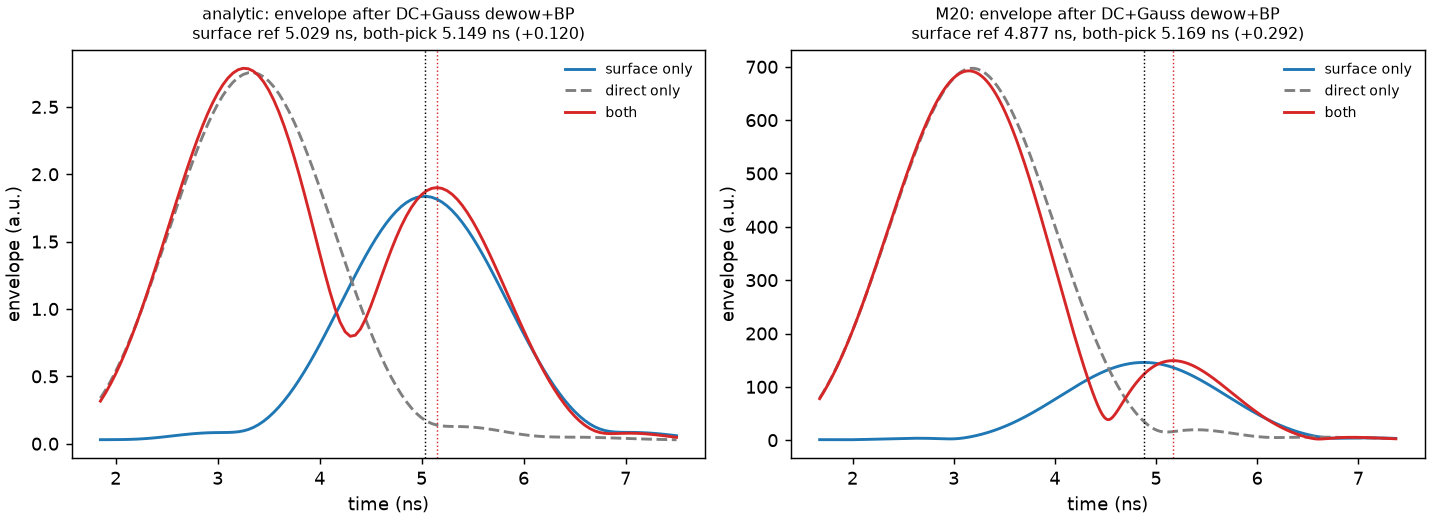

Source data for this figure (header and first rows):
case, variant, composition, pick_mode, t_pick_ns, shift_ns, depth_cm_eps9, direct_tail_ratio
analytic, raw, surface_only, envelope, 5.029, 0.0, -0.0, 0.088
analytic, raw, surface_only, signed_min, 5.029, 0.0, -0.0, 0.088
analytic, raw, direct_only, envelope, nan, nan, nan, 0.088
analytic, raw, direct_only, signed_min, nan, nan, nan, 0.088
analytic, raw, both, envelope, 5.084, 0.0548, -0.27, 0.088
analytic, raw, both, signed_min, 5.021, -0.0084, 0.04, 0.088
analytic, raw, test_full, envelope, 5.091, 0.0624, -0.31, 0.088
analytic, raw, test_full, signed_min, 5.021, -0.0085, 0.04, 0.088
analytic, raw, code_detect_zero_events, envelope, 5.091, 0.0624, -0.31, n_events=2;h_est=0.31
analytic, dc, surface_only, envelope, 5.029, 0.0, -0.0, 0.088
analytic, dc, surface_only, signed_min, 5.029, 0.0, -0.0, 0.088
analytic, dc, direct_only, envelope, nan, nan, nan, 0.088
analytic, dc, direct_only, signed_min, nan, nan, nan, 0.088
analytic, dc, both, envelope, 5.084, 0.0548, -0.27, 0.088
analytic, dc, both, signed_min, 5.021, -0.0084, 0.04, 0.088
analytic, dc, test_full, envelope, 5.091, 0.0625, -0.31, 0.088
analytic, dc, test_full, signed_min, 5.021, -0.0085, 0.04, 0.088
analytic, dc, code_detect_zero_events, envelope, 5.091, 0.0625, -0.31, n_events=2;h_est=0.31
analytic, dc+gauss1, surface_only, envelope, 5.029, 0.0001, -0.0, 0.102
analytic, dc+gauss1, surface_only, signed_min, 5.029, 0.0, -0.0, 0.102
analytic, dc+gauss1, direct_only, envelope, nan, nan, nan, 0.102
analytic, dc+gauss1, direct_only, signed_min, nan, nan, nan, 0.102
analytic, dc+gauss1, both, envelope, 5.095, 0.0662, -0.33, 0.102
analytic, dc+gauss1, both, signed_min, 5.02, -0.0092, 0.05, 0.102
analytic, dc+gauss1, test_full, envelope, 5.112, 0.0825, -0.41, 0.102
analytic, dc+gauss1, test_full, signed_min, 5.019, -0.0094, 0.05, 0.102
analytic, dc+gauss1, code_detect_zero_events, envelope, 5.112, 0.0825, -0.41, n_events=2;h_est=0.314
analytic, dc+gauss1+bp (current), surface_only, envelope, 5.029, -0.0004, 0.0, 0.097
analytic, dc+gauss1+bp (current), surface_only, signed_min, 5.029, 0.0, -0.0, 0.097
analytic, dc+gauss1+bp (current), direct_only, envelope, nan, nan, nan, 0.097
analytic, dc+gauss1+bp (current), direct_only, signed_min, 5.277, 0.2479, -1.24, 0.097
analytic, dc+gauss1+bp (current), both, envelope, 5.149, 0.12, -0.6, 0.097
analytic, dc+gauss1+bp (current), both, signed_min, 5.03, 0.0011, -0.01, 0.097
analytic, dc+gauss1+bp (current), test_full, envelope, 5.151, 0.1217, -0.61, 0.097
analytic, dc+gauss1+bp (current), test_full, signed_min, 5.031, 0.0016, -0.01, 0.097
analytic, dc+gauss1+bp (current), code_detect_zero_events, envelope, 5.151, 0.1217, -0.61, n_events=2;h_est=0.329
analytic, dc+bp (no dewow), surface_only, envelope, 5.028, -0.0006, 0.0, 0.089
analytic, dc+bp (no dewow), surface_only, signed_min, 5.029, 0.0, -0.0, 0.089
analytic, dc+bp (no dewow), direct_only, envelope, nan, nan, nan, 0.089
analytic, dc+bp (no dewow), direct_only, signed_min, 5.288, 0.2593, -1.3, 0.089
analytic, dc+bp (no dewow), both, envelope, 5.141, 0.1126, -0.56, 0.089
analytic, dc+bp (no dewow), both, signed_min, 5.031, 0.0016, -0.01, 0.089
analytic, dc+bp (no dewow), test_full, envelope, 5.143, 0.1141, -0.57, 0.089
analytic, dc+bp (no dewow), test_full, signed_min, 5.031, 0.0022, -0.01, 0.089
analytic, dc+bp (no dewow), code_detect_zero_events, envelope, 5.143, 0.1141, -0.57, n_events=2;h_est=0.327
analytic, dc+box3 (no bp), surface_only, envelope, 5.029, 0.0, -0.0, 0.073
analytic, dc+box3 (no bp), surface_only, signed_min, 5.029, 0.0, -0.0, 0.073
analytic, dc+box3 (no bp), direct_only, envelope, nan, nan, nan, 0.073
analytic, dc+box3 (no bp), direct_only, signed_min, nan, nan, nan, 0.073
analytic, dc+box3 (no bp), both, envelope, 5.072, 0.0432, -0.22, 0.073
analytic, dc+box3 (no bp), both, signed_min, 5.022, -0.0067, 0.03, 0.073
analytic, dc+box3 (no bp), test_full, envelope, 5.073, 0.0444, -0.22, 0.073
analytic, dc+box3 (no bp), test_full, signed_min, 5.023, -0.0064, 0.03, 0.073
analytic, dc+box3 (no bp), code_detect_zero_events, envelope, 5.073, 0.0444, -0.22, n_events=2;h_est=0.307
analytic, dc+box3+bp (v1), surface_only, envelope, 5.026, -0.0027, 0.01, 0.061
analytic, dc+box3+bp (v1), surface_only, signed_min, 5.029, 0.0001, -0.0, 0.061
analytic, dc+box3+bp (v1), direct_only, envelope, nan, nan, nan, 0.061
analytic, dc+box3+bp (v1), direct_only, signed_min, nan, nan, nan, 0.061
analytic, dc+box3+bp (v1), both, envelope, 5.121, 0.0918, -0.46, 0.061
analytic, dc+box3+bp (v1), both, signed_min, 5.034, 0.0049, -0.02, 0.061
... 156 more rows
